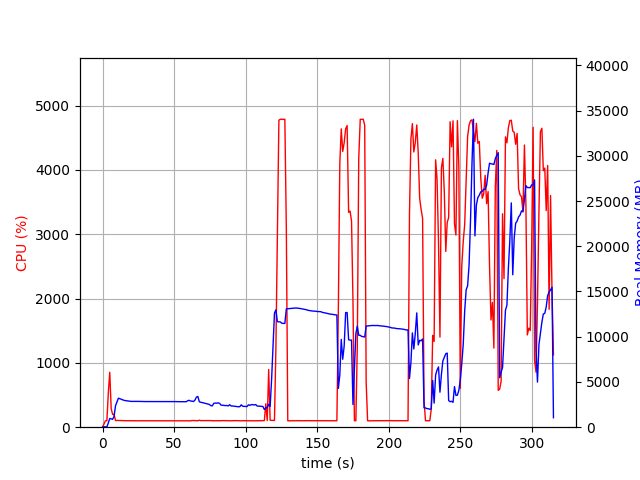

Source data for this figure (header and first rows):
elapsed_time, nproc, cpu, mem_real, mem_virtual
3.719329833984375e-05, 1, 0.0, 10.86, 3192
1.007, 1, 47.7, 40.85, 612
2.014, 1, 99.3, 40.85, 612
3.022, 1, 100.2, 40.85, 612
4.028, 1, 532.3, 473.1, 4413
5.036, 1, 853.9, 963.2, 4975
6.043, 1, 285.9, 919.1, 4975
7.05, 1, 199.5, 871.8, 4975
8.059, 1, 201.3, 1201, 5223
9.066, 1, 103.2, 2377, 6553
10.07, 1, 105.1, 2798, 7145
11.08, 1, 104.1, 3202, 7987
12.09, 1, 104.2, 3151, 7987
13.1, 1, 102.1, 3084, 7987
14.11, 1, 102.2, 3024, 7987
15.11, 1, 103.3, 2964, 7987
16.12, 1, 100.0, 2933, 7987
17.13, 1, 101.1, 2913, 7987
18.14, 1, 101.0, 2891, 7987
19.15, 1, 101.1, 2861, 7987
20.16, 1, 100.0, 2849, 7987
21.17, 1, 99.1, 2854, 7987
22.18, 1, 101.1, 2855, 7987
23.19, 1, 98.9, 2854, 7987
24.2, 1, 100.0, 2854, 7987
25.21, 1, 100.0, 2849, 7987
26.22, 1, 100.0, 2849, 7987
27.23, 1, 101.0, 2841, 7987
28.24, 1, 100.1, 2838, 7987
29.25, 1, 100.1, 2835, 7987
30.26, 1, 99.2, 2835, 7987
31.27, 1, 100.1, 2835, 7987
32.28, 1, 100.0, 2834, 7987
33.29, 1, 100.2, 2834, 7987
34.29, 1, 99.2, 2834, 7987
35.3, 1, 100.2, 2834, 7987
36.31, 1, 100.1, 2834, 7987
37.32, 1, 100.1, 2834, 7987
38.33, 1, 100.0, 2829, 7987
39.34, 1, 99.1, 2829, 7987
40.35, 1, 100.0, 2829, 7987
41.36, 1, 100.1, 2829, 7987
42.37, 1, 100.1, 2829, 7987
43.38, 1, 100.1, 2829, 7987
44.38, 1, 99.1, 2831, 7987
45.39, 1, 100.0, 2833, 7987
46.4, 1, 100.1, 2833, 7987
47.41, 1, 100.1, 2833, 7987
48.42, 1, 100.2, 2831, 7987
49.43, 1, 99.1, 2831, 7987
50.44, 1, 101.0, 2833, 7987
51.45, 1, 101.1, 2829, 7987
52.46, 1, 100.0, 2820, 7987
53.47, 1, 101.1, 2819, 8179
54.48, 1, 99.1, 2821, 8179
55.49, 1, 101.0, 2815, 8179
56.5, 1, 99.9, 2815, 8179
57.51, 1, 101.0, 2820, 8179
58.52, 1, 99.0, 2818, 8179
59.53, 1, 100.0, 2932, 8179
... 252 more rows
